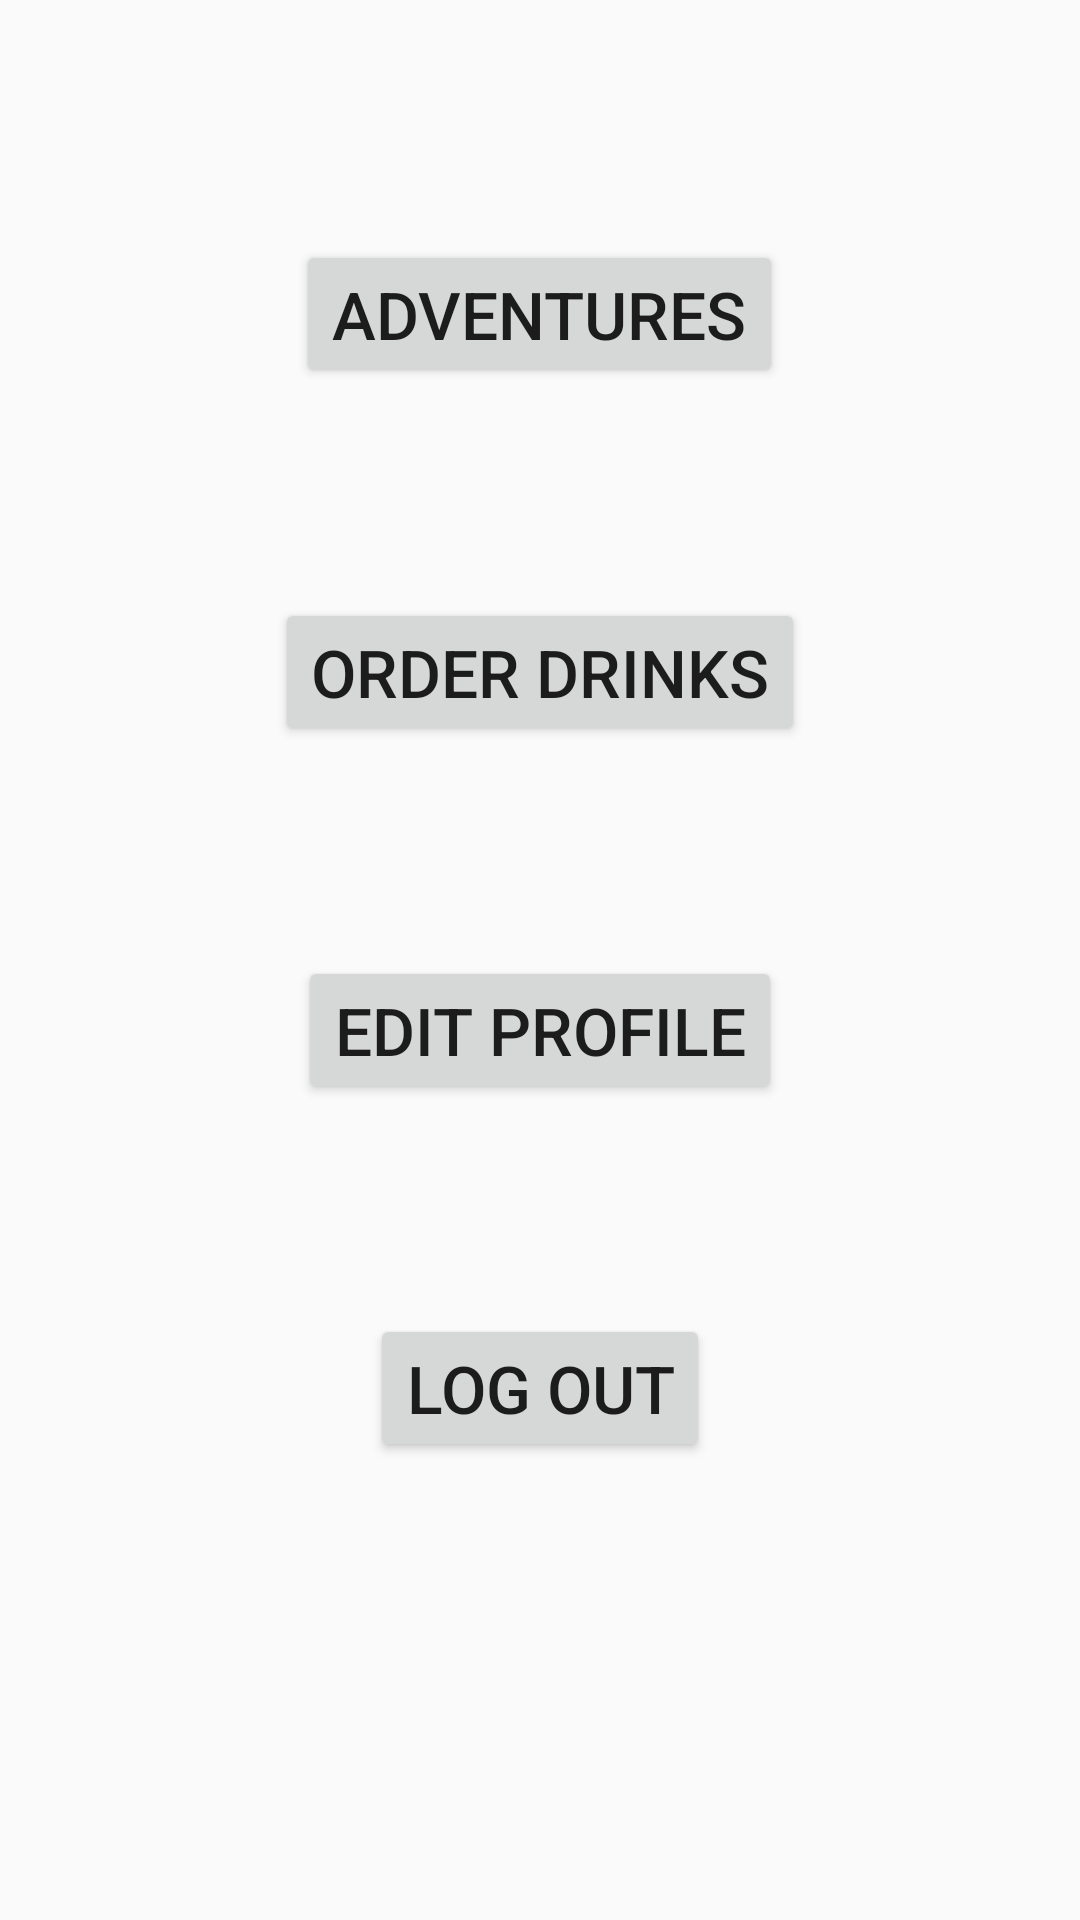

This screen was rendered from an Android layout file. Write that file and the resources it references.
<!-- AndroidManifest.xml: application theme AppTheme -->
<!-- res/layout/activity_existing_user.xml -->
<?xml version="1.0" encoding="utf-8"?>
<RelativeLayout xmlns:android="http://schemas.android.com/apk/res/android"
    xmlns:app="http://schemas.android.com/apk/res-auto"
    xmlns:tools="http://schemas.android.com/tools"
    android:layout_width="match_parent"
    android:layout_height="match_parent"
    tools:context="com.example.test.ExistingUserActivity">

    <Button
        android:layout_width="wrap_content"
        android:layout_height="wrap_content"
        android:text="@string/btnAdventure"
        android:textSize="22sp"
        android:layout_marginTop="80dp"
        android:layout_centerHorizontal="true"
        android:id="@+id/btnAdventure"
        />

    <Button
        android:id="@+id/btnOrderWine"
        android:layout_width="wrap_content"
        android:layout_height="wrap_content"
        android:layout_below="@+id/btnAdventure"
        android:layout_centerHorizontal="true"
        android:layout_marginTop="70dp"
        android:text="@string/btnOrderWine"
        android:textSize="22sp"
        />
    <Button
        android:id="@+id/btnEditProfile"
        android:layout_width="wrap_content"
        android:layout_height="wrap_content"
        android:layout_below="@id/btnOrderWine"
        android:layout_centerHorizontal="true"
        android:layout_marginTop="70dp"
        android:text="@string/btnEditProfile"
        android:textSize="22sp"
        />

    <Button
        android:id="@+id/btnExit"
        android:layout_width="wrap_content"
        android:layout_height="wrap_content"
        android:textSize="22sp"
        android:text="@string/btnExit"
        android:layout_below="@id/btnEditProfile"
        android:layout_centerHorizontal="true"
        android:layout_marginTop="70dp"
        />



</RelativeLayout>
<!-- resources referenced by this layout -->
<resources>
  <string name="btnAdventure">Adventures</string>
  <string name="btnEditProfile">Edit Profile</string>
  <string name="btnExit">Log Out</string>
  <string name="btnOrderWine">Order Drinks</string>
  <style name="AppTheme" parent="Theme.AppCompat.Light.DarkActionBar">
          
          <item name="colorPrimary">@color/colorPrimary</item>
          <item name="colorPrimaryDark">@color/colorPrimaryDark</item>
          <item name="colorAccent">@color/colorAccent</item>
      </style>
  <color name="colorPrimary">#008577</color>
  <color name="colorPrimaryDark">#00574B</color>
  <color name="colorAccent">#D81B60</color>
</resources>
